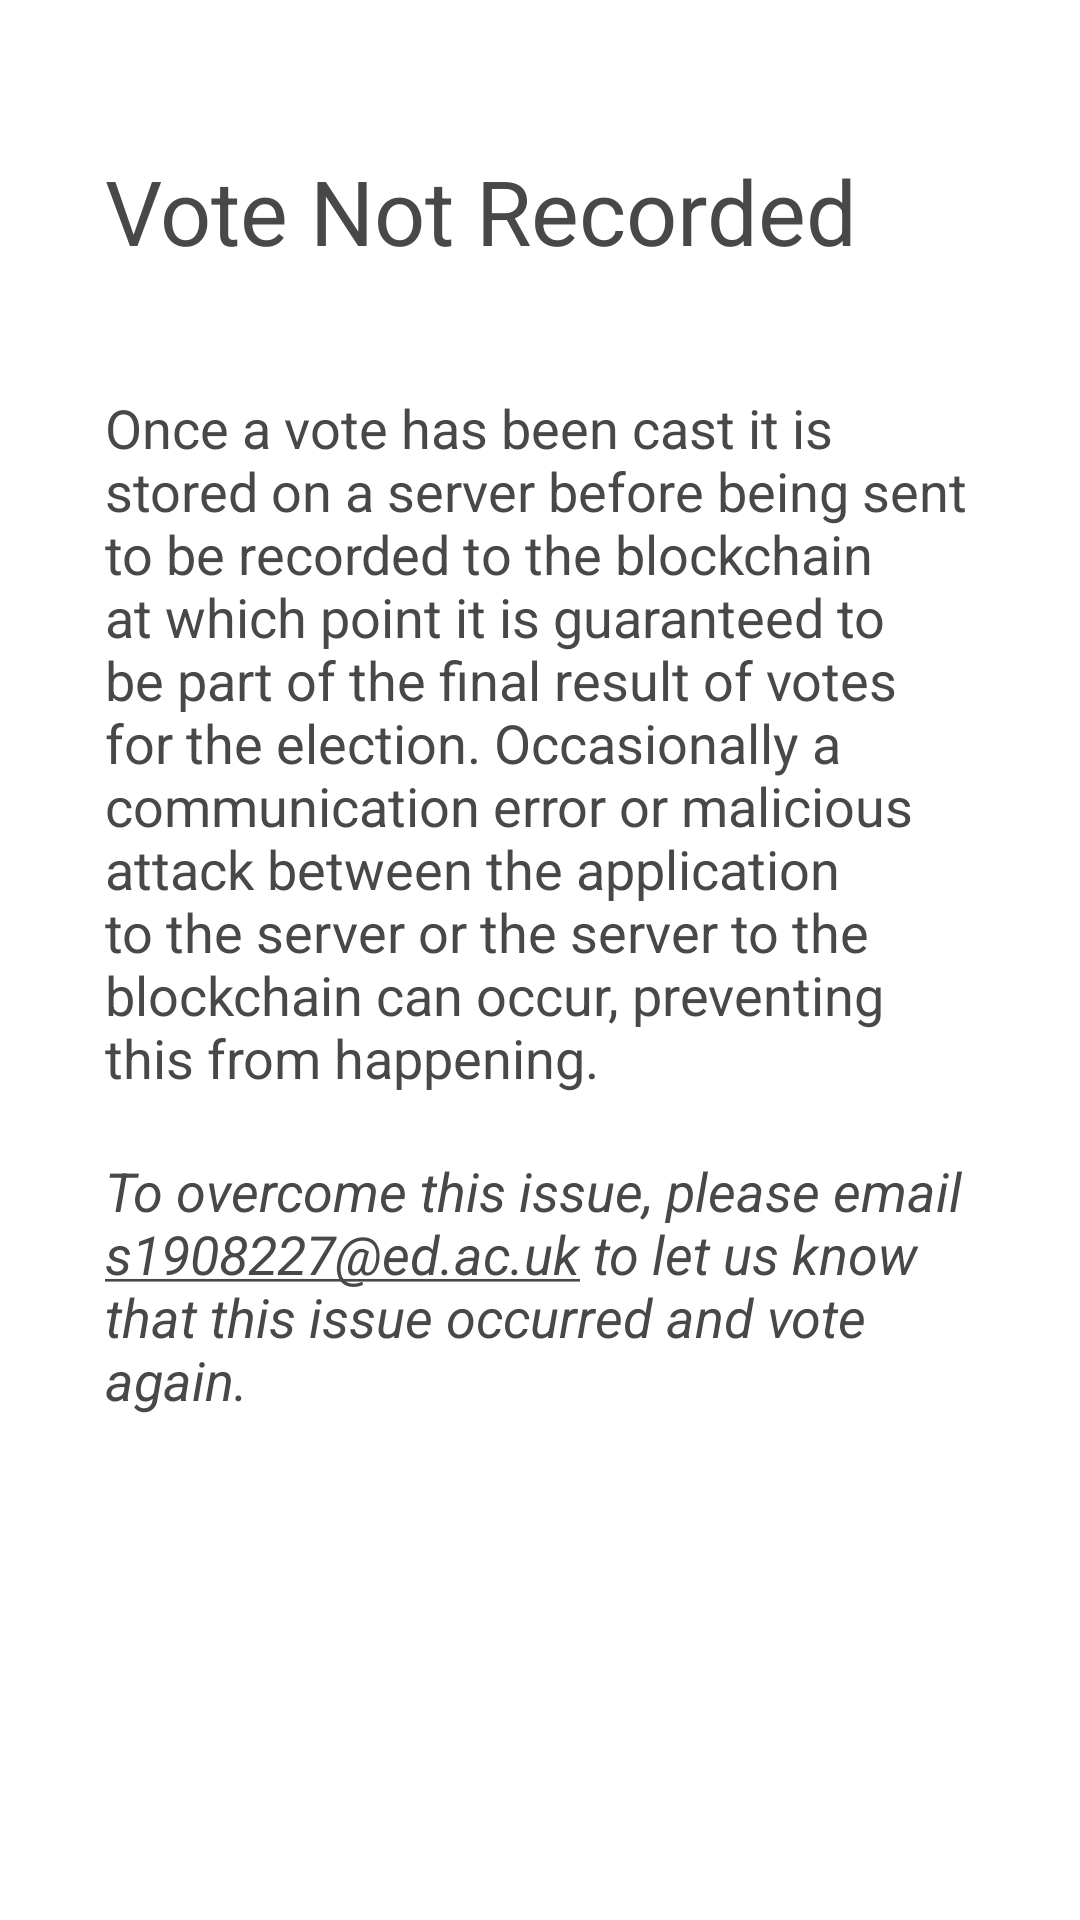

This screen was rendered from an Android layout file. Write that file and the resources it references.
<!-- AndroidManifest.xml: application theme Theme.EcclesiaV2 -->
<!-- res/layout/activity_re_cast.xml -->
<?xml version="1.0" encoding="utf-8"?>
<RelativeLayout xmlns:android="http://schemas.android.com/apk/res/android"
    xmlns:app="http://schemas.android.com/apk/res-auto"
    xmlns:tools="http://schemas.android.com/tools"
    android:layout_width="match_parent"
    android:layout_height="match_parent"
    tools:context=".ReCastActivity"
    android:paddingTop="50dp"
    android:paddingBottom="50dp"
    android:paddingRight="35dp"
    android:paddingLeft="35dp">

    <TextView
        android:id="@+id/titleTxt"
        android:layout_width="wrap_content"
        android:layout_height="wrap_content"
        android:text="Vote Not Recorded"
        android:textColor="@color/font"
        android:textSize="30sp"
        android:layout_marginBottom="20dp"/>

    <TextView
        android:id="@+id/problemTxt1"
        android:layout_width="wrap_content"
        android:layout_height="wrap_content"
        android:layout_below="@id/titleTxt"
        android:layout_marginTop="20dp"
        android:text="@string/whyVoteProblemA"
        android:textColor="@color/font"
        android:textSize="18sp" />

    <TextView
        android:id="@+id/problemTxt2"
        android:layout_width="wrap_content"
        android:layout_height="wrap_content"
        android:layout_below="@id/problemTxt1"
        android:layout_marginTop="20dp"
        android:text="@string/solveProblem"
        android:textColor="@color/font"
        android:textSize="18sp"
        android:textStyle="italic"/>

    <Button
        android:id="@+id/reCastBtn"
        style="@style/Widget.Material3.Button"
        android:layout_width="wrap_content"
        android:layout_height="wrap_content"
        android:layout_marginTop="20dp"
        android:backgroundTint="@color/blue_dark"
        android:text="Vote again"
        android:textColor="@color/white"
        android:textSize="18sp"
        android:layout_alignParentBottom="true"
        android:layout_centerHorizontal="true"/>

</RelativeLayout>
<!-- resources referenced by this layout -->
<resources>
  <color name="blue_dark">#5050B2</color>
  <color name="font">#494848</color>
  <color name="white">#FFFFFFFF</color>
  <string name="solveProblem">To overcome this issue, please email <u>s1908227@ed.ac.uk</u> to let us know that this issue occurred and vote again. </string>
  <string name="whyVoteProblemA">Once a vote has been cast it is stored on a server before being sent to be recorded to the blockchain at which point it is guaranteed to be part of the final result of votes for the election. Occasionally a communication error or malicious attack between the application to the server or the server to the blockchain can occur, preventing this from happening. </string>
  <style name="Theme.EcclesiaV2" parent="Theme.MaterialComponents.DayNight.DarkActionBar">
          
          <item name="colorPrimary">@color/purple_500</item>
          <item name="colorPrimaryVariant">@color/purple_700</item>
          <item name="colorOnPrimary">@color/white</item>
          
          <item name="colorSecondary">@color/teal_200</item>
          <item name="colorSecondaryVariant">@color/teal_700</item>
          <item name="colorOnSecondary">@color/black</item>
          
          <item name="android:statusBarColor">?attr/colorPrimaryVariant</item>
          
      </style>
  <color name="purple_500">#FF6200EE</color>
  <color name="purple_700">#FF3700B3</color>
  <color name="teal_200">#FF03DAC5</color>
  <color name="teal_700">#FF018786</color>
  <color name="black">#FF000000</color>
</resources>
